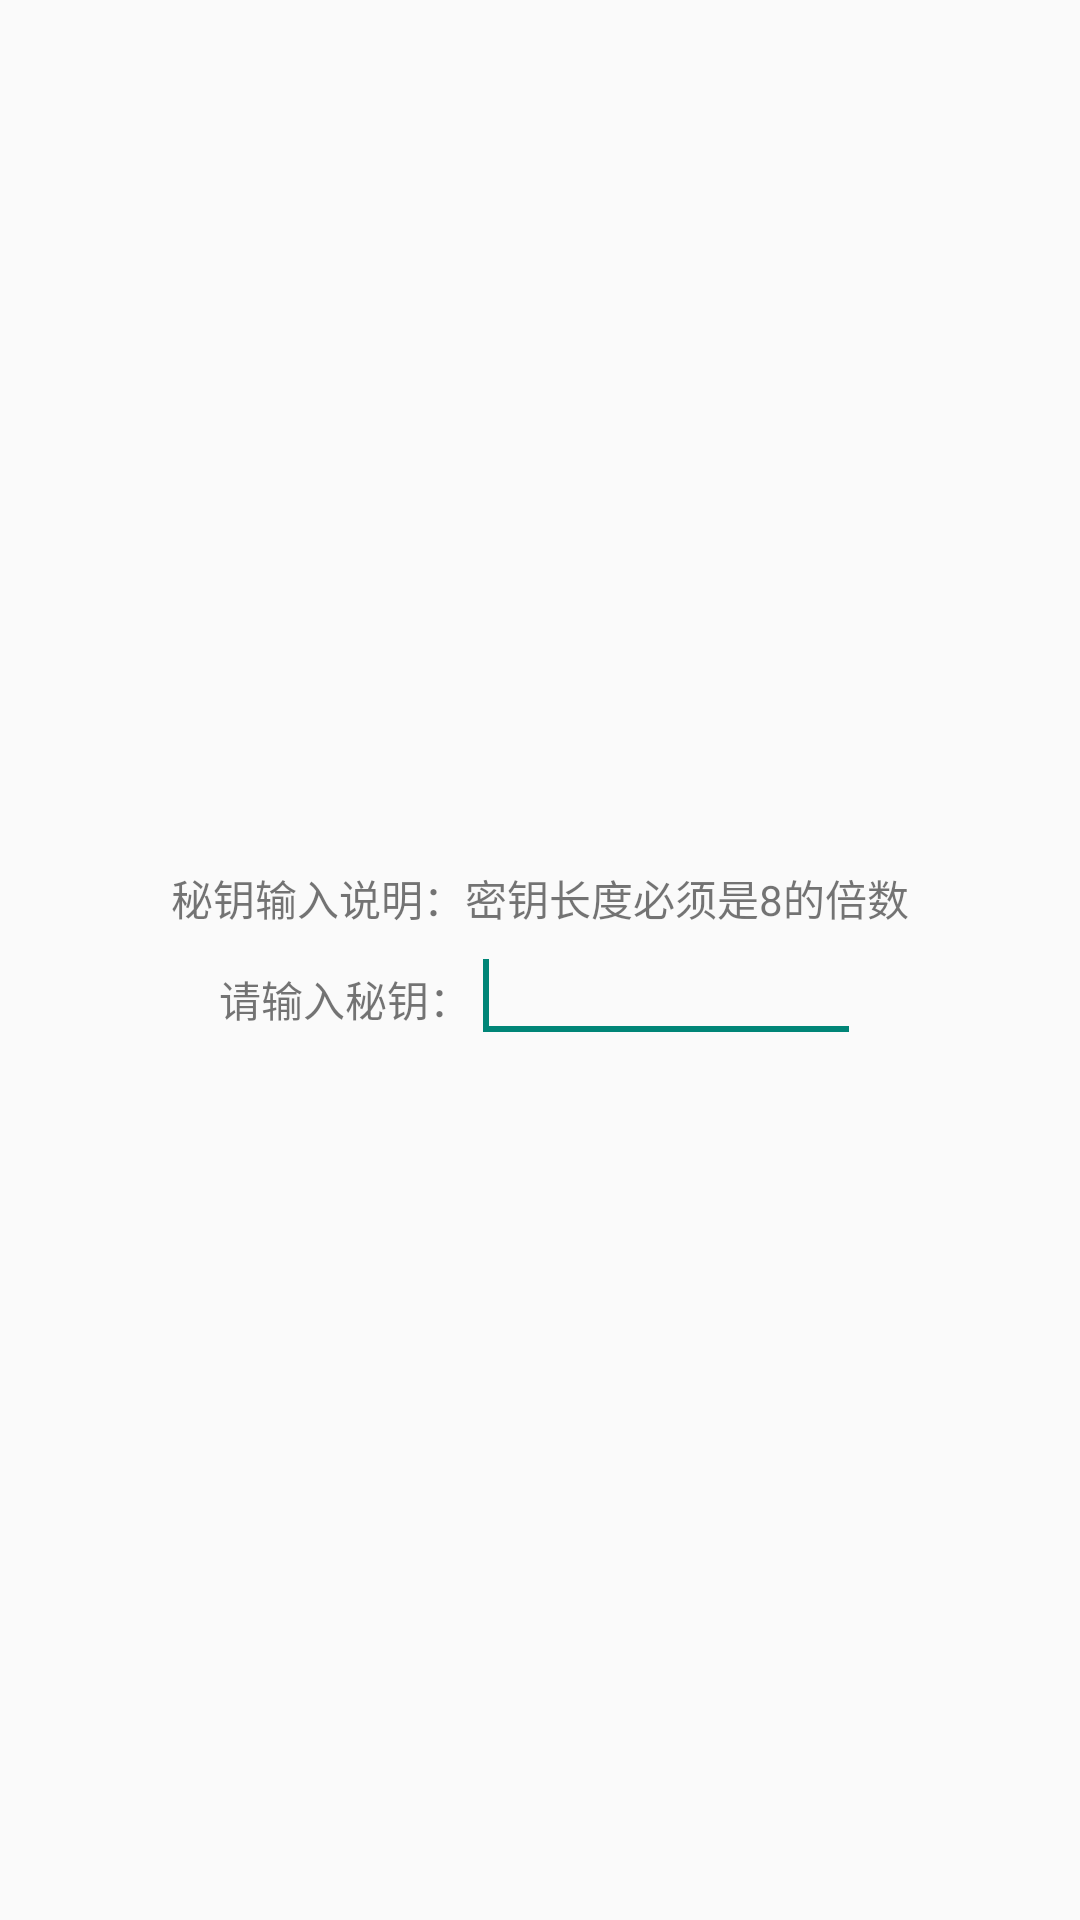

This screen was rendered from an Android layout file. Write that file and the resources it references.
<!-- AndroidManifest.xml: application theme CustomActionBarStyle -->
<!-- res/layout/custom_dialog.xml -->
<?xml version="1.0" encoding="utf-8"?>
<LinearLayout xmlns:android="http://schemas.android.com/apk/res/android"
    android:layout_width="match_parent"
    android:gravity="center"
    android:orientation="vertical"
    android:layout_height="match_parent" >
    <TextView
        android:id="@+id/des_intro"
        android:layout_width="wrap_content"
        android:layout_height="wrap_content"
        android:text="@string/des_intro"/>

    <LinearLayout
        android:id="@+id/des_ll"
        android:layout_alignBottom="@id/des_intro"
        android:layout_width="wrap_content"
        android:layout_height="wrap_content" >
    <TextView
        android:id="@+id/des"
        android:layout_width="wrap_content"
        android:layout_height="wrap_content"
        android:text="@string/des"/>

    <EditText
        android:id="@+id/des_values"
        android:layout_width="130dp"
        android:inputType="textPassword"
        android:layout_height="wrap_content"
         >
        <requestFocus />
    </EditText>

    </LinearLayout>
</LinearLayout>
<!-- resources referenced by this layout -->
<resources>
  <string name="des">请输入秘钥：</string>
  <string name="des_intro">秘钥输入说明：密钥长度必须是8的倍数</string>
  <style name="CustomActionBarStyle" parent="@style/AppTheme">
          
          <item name="android:titleTextStyle">@style/AcBar_titleStyle</item>
          <item name="colorPrimary">#19191a</item>
      </style>
  <style name="AppTheme" parent="Theme.AppCompat.Light.DarkActionBar">
          
      </style>
  <style name="AcBar_titleStyle">
          <item name="android:textSize">18sp</item>
          <item name="android:textColor">#D01839</item>
      </style>
</resources>
